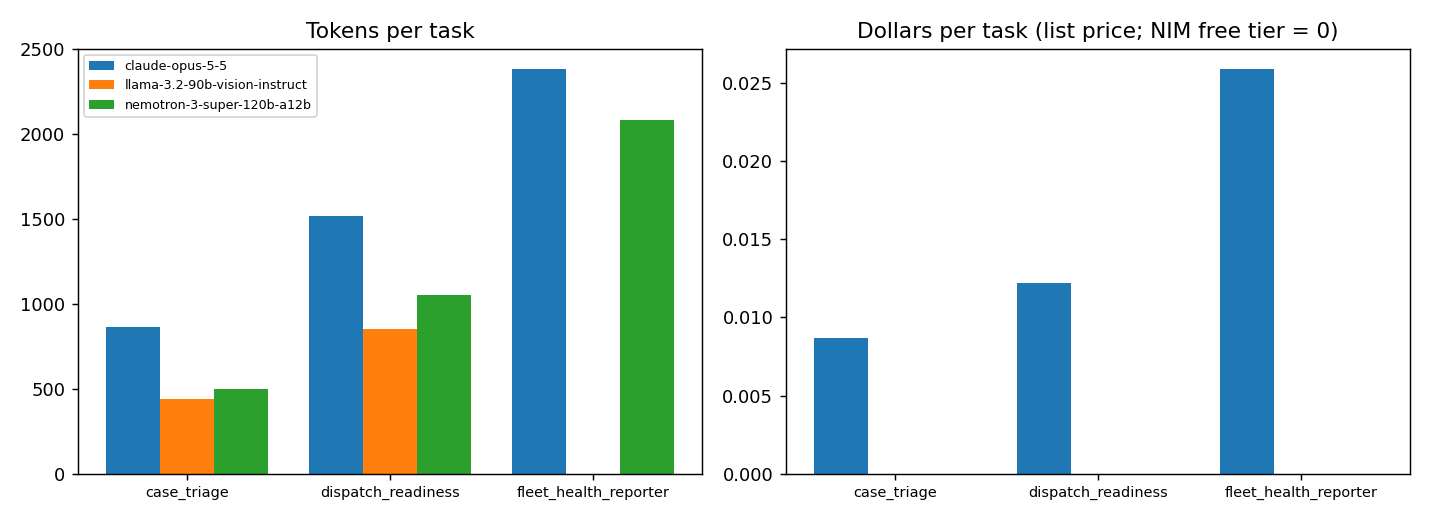

Values plotted in this chart, from the file beside it:
agent, model, tasks, mean_tokens_in, mean_tokens_out, mean_tokens, mean_cost_usd, total_cost_usd, mean_llm_calls, mean_tool_calls, mean_llm_latency_s
case_triage, claude-opus-5-5, 20, 540, 324, 864, 0.00865, 0.1729, 1.5, 2.0, 2.4
case_triage, meta/llama-3.2-90b-vision-instruct, 25, 357, 80, 437, 0.0, 0.0, 1.36, 2.0, 18.45
case_triage, nvidia/nemotron-3-super-120b-a12b, 29, 386, 110, 496, 0.0, 0.0, 1.48, 2.0, 1.32
dispatch_readiness, claude-opus-5-5, 20, 1136, 382, 1518, 0.01219, 0.2438, 1.0, 2.0, 2.23
dispatch_readiness, meta/llama-3.2-90b-vision-instruct, 20, 816, 38, 854, 0.0, 0.0, 1.0, 2.0, 11.83
dispatch_readiness, nvidia/nemotron-3-super-120b-a12b, 32, 896, 155, 1051, 0.0, 0.0, 1.0, 1.97, 3.94
fleet_health_reporter, claude-opus-5-5, 20, 1358, 1024, 2382, 0.0259, 0.5181, 1.0, 3.0, 5.1
fleet_health_reporter, nvidia/nemotron-3-super-120b-a12b, 21, 1157, 921, 2078, 0.0, 0.0, 1.0, 3.0, 10.7
